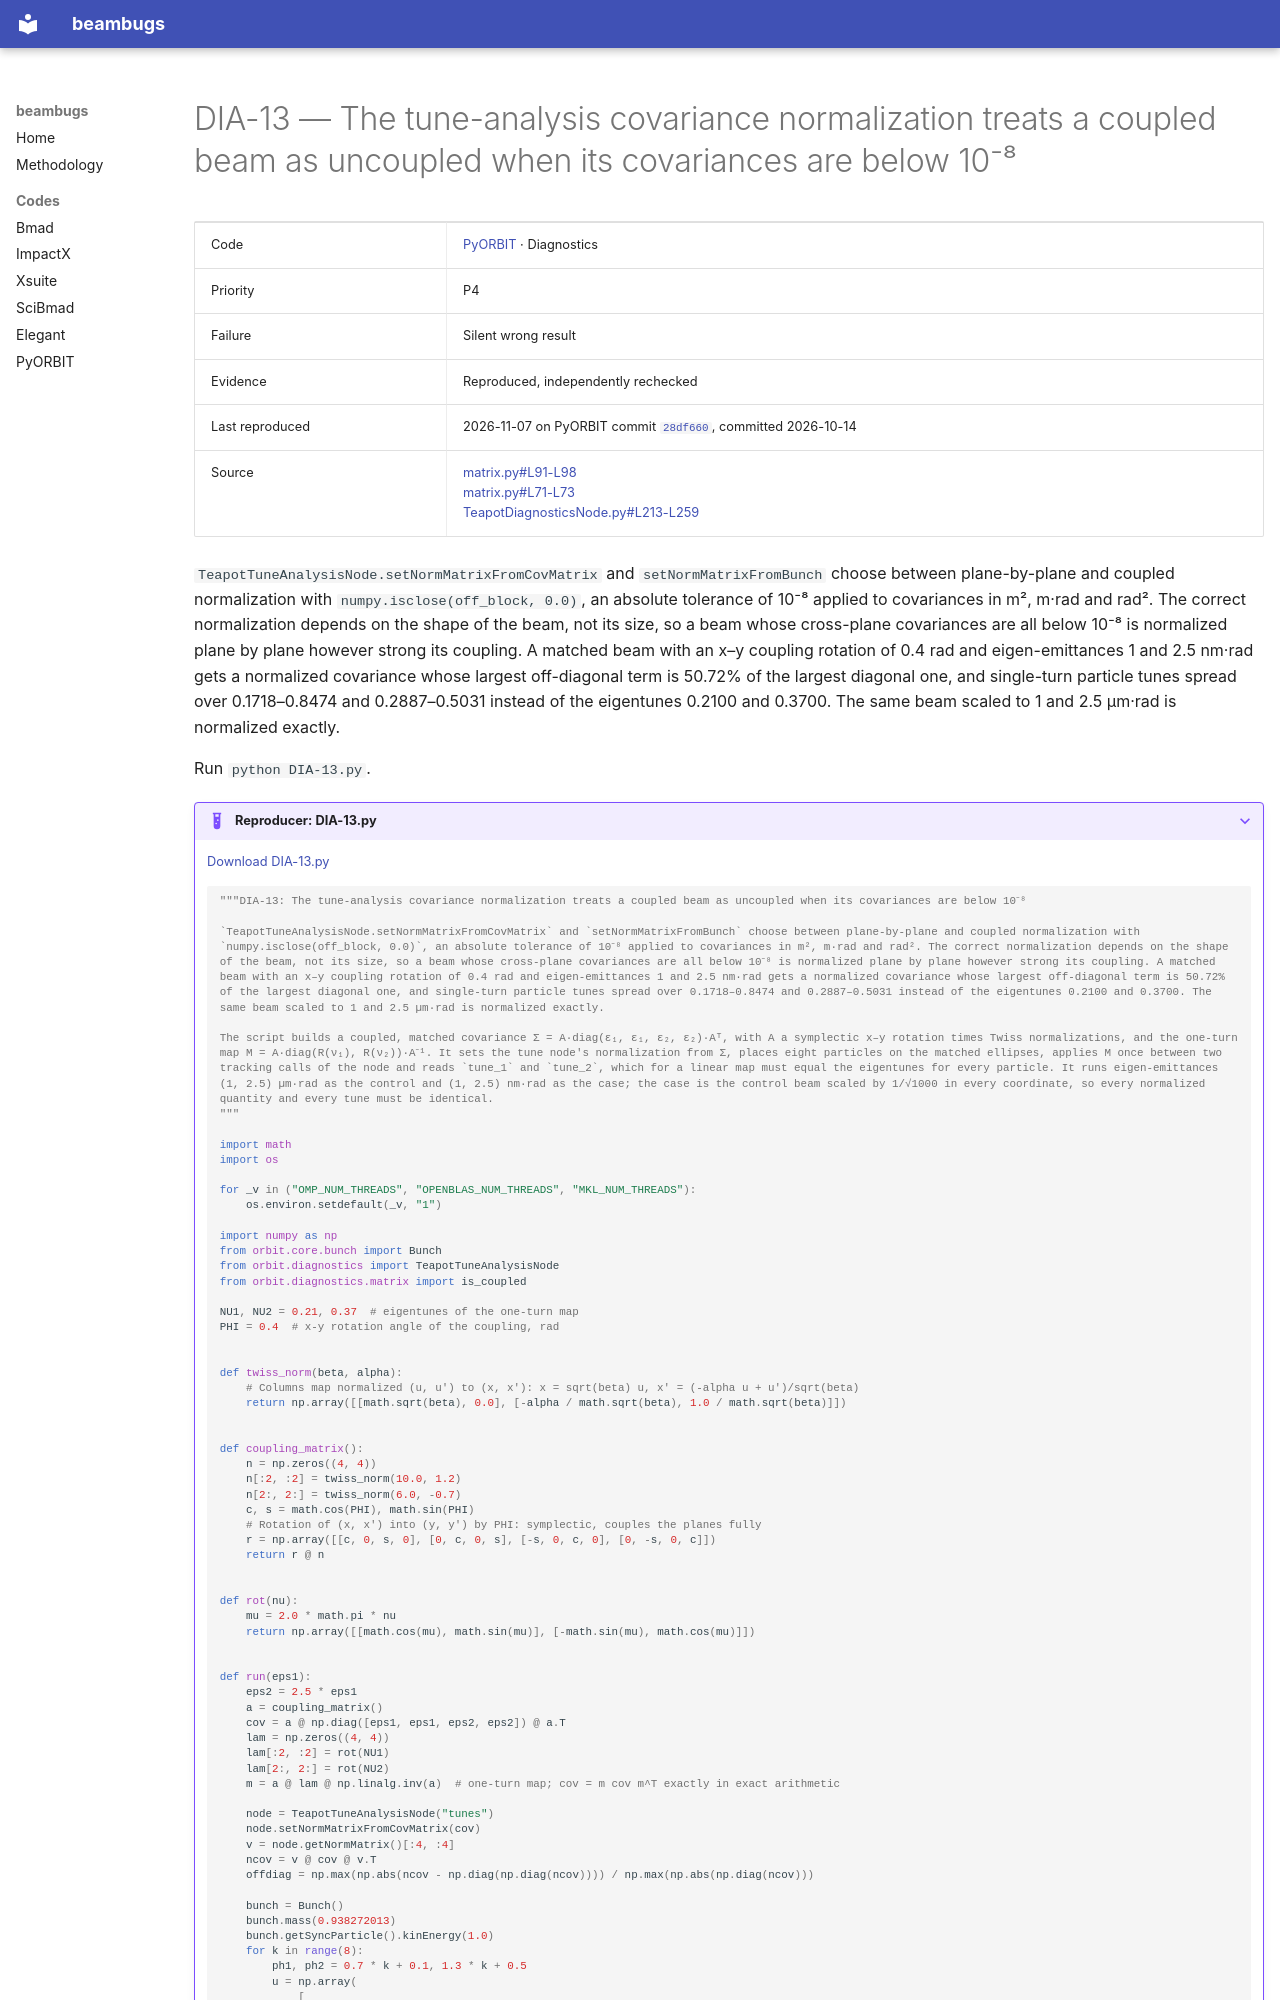

repository: nikitakuklev/beambugs · page: pyorbit/DIA-13/index.html · generator: mkdocs

---
title: "DIA-13: The tune-analysis covariance normalization treats a coupled beam as uncoupled when its covariances are below 10⁻⁸"
hide:
  - toc
---

# DIA-13 — The tune-analysis covariance normalization treats a coupled beam as uncoupled when its covariances are below 10⁻⁸

| | |
|---|---|
| Code | [PyORBIT](../index.md) · Diagnostics |
| Priority | P4 |
| Failure | Silent wrong result |
| Evidence | Reproduced, independently rechecked |
| Last reproduced | 2026-11-07 on PyORBIT commit [`28df660`](https://github.com/PyORBIT-Collaboration/PyORBIT3/commit/28df66018aeb), committed 2026-10-14 |
| Source | [matrix.py#L91-L98](https://github.com/PyORBIT-Collaboration/PyORBIT3/blob/28df66018aebe4e2b780b9747f4a2d7b8430a5c0/py/orbit/diagnostics/matrix.py#L91-L98)<br>[matrix.py#L71-L73](https://github.com/PyORBIT-Collaboration/PyORBIT3/blob/28df66018aebe4e2b780b9747f4a2d7b8430a5c0/py/orbit/diagnostics/matrix.py#L71-L73)<br>[TeapotDiagnosticsNode.py#L213-L259](https://github.com/PyORBIT-Collaboration/PyORBIT3/blob/28df66018aebe4e2b780b9747f4a2d7b8430a5c0/py/orbit/diagnostics/TeapotDiagnosticsNode.py#L213-L259) |

`TeapotTuneAnalysisNode.setNormMatrixFromCovMatrix` and `setNormMatrixFromBunch` choose between plane-by-plane and coupled normalization with `numpy.isclose(off_block, 0.0)`, an absolute tolerance of 10⁻⁸ applied to covariances in m², m·rad and rad². The correct normalization depends on the shape of the beam, not its size, so a beam whose cross-plane covariances are all below 10⁻⁸ is normalized plane by plane however strong its coupling. A matched beam with an x–y coupling rotation of 0.4 rad and eigen-emittances 1 and 2.5 nm·rad gets a normalized covariance whose largest off-diagonal term is 50.72% of the largest diagonal one, and single-turn particle tunes spread over 0.1718–0.8474 and 0.2887–0.5031 instead of the eigentunes 0.2100 and 0.3700. The same beam scaled to 1 and 2.5 µm·rad is normalized exactly.

Run `python DIA-13.py`.

??? example "Reproducer: DIA-13.py"

    [Download DIA-13.py](DIA-13.py)

    ```python
    """DIA-13: The tune-analysis covariance normalization treats a coupled beam as uncoupled when its covariances are below 10⁻⁸

    `TeapotTuneAnalysisNode.setNormMatrixFromCovMatrix` and `setNormMatrixFromBunch` choose between plane-by-plane and coupled normalization with `numpy.isclose(off_block, 0.0)`, an absolute tolerance of 10⁻⁸ applied to covariances in m², m·rad and rad². The correct normalization depends on the shape of the beam, not its size, so a beam whose cross-plane covariances are all below 10⁻⁸ is normalized plane by plane however strong its coupling. A matched beam with an x–y coupling rotation of 0.4 rad and eigen-emittances 1 and 2.5 nm·rad gets a normalized covariance whose largest off-diagonal term is 50.72% of the largest diagonal one, and single-turn particle tunes spread over 0.1718–0.8474 and 0.2887–0.5031 instead of the eigentunes 0.2100 and 0.3700. The same beam scaled to 1 and 2.5 µm·rad is normalized exactly.

    The script builds a coupled, matched covariance Σ = A·diag(ε₁, ε₁, ε₂, ε₂)·Aᵀ, with A a symplectic x–y rotation times Twiss normalizations, and the one-turn map M = A·diag(R(ν₁), R(ν₂))·A⁻¹. It sets the tune node's normalization from Σ, places eight particles on the matched ellipses, applies M once between two tracking calls of the node and reads `tune_1` and `tune_2`, which for a linear map must equal the eigentunes for every particle. It runs eigen-emittances (1, 2.5) µm·rad as the control and (1, 2.5) nm·rad as the case; the case is the control beam scaled by 1/√1000 in every coordinate, so every normalized quantity and every tune must be identical.
    """

    import math
    import os

    for _v in ("OMP_NUM_THREADS", "OPENBLAS_NUM_THREADS", "MKL_NUM_THREADS"):
        os.environ.setdefault(_v, "1")

    import numpy as np
    from orbit.core.bunch import Bunch
    from orbit.diagnostics import TeapotTuneAnalysisNode
    from orbit.diagnostics.matrix import is_coupled

    NU1, NU2 = 0.21, 0.37  # eigentunes of the one-turn map
    PHI = 0.4  # x-y rotation angle of the coupling, rad


    def twiss_norm(beta, alpha):
        # Columns map normalized (u, u') to (x, x'): x = sqrt(beta) u, x' = (-alpha u + u')/sqrt(beta)
        return np.array([[math.sqrt(beta), 0.0], [-alpha / math.sqrt(beta), 1.0 / math.sqrt(beta)]])


    def coupling_matrix():
        n = np.zeros((4, 4))
        n[:2, :2] = twiss_norm(10.0, 1.2)
        n[2:, 2:] = twiss_norm(6.0, -0.7)
        c, s = math.cos(PHI), math.sin(PHI)
        # Rotation of (x, x') into (y, y') by PHI: symplectic, couples the planes fully
        r = np.array([[c, 0, s, 0], [0, c, 0, s], [-s, 0, c, 0], [0, -s, 0, c]])
        return r @ n


    def rot(nu):
        mu = 2.0 * math.pi * nu
        return np.array([[math.cos(mu), math.sin(mu)], [-math.sin(mu), math.cos(mu)]])


    def run(eps1):
        eps2 = 2.5 * eps1
        a = coupling_matrix()
        cov = a @ np.diag([eps1, eps1, eps2, eps2]) @ a.T
        lam = np.zeros((4, 4))
        lam[:2, :2] = rot(NU1)
        lam[2:, 2:] = rot(NU2)
        m = a @ lam @ np.linalg.inv(a)  # one-turn map; cov = m cov m^T exactly in exact arithmetic

        node = TeapotTuneAnalysisNode("tunes")
        node.setNormMatrixFromCovMatrix(cov)
        v = node.getNormMatrix()[:4, :4]
        ncov = v @ cov @ v.T
        offdiag = np.max(np.abs(ncov - np.diag(np.diag(ncov)))) / np.max(np.abs(np.diag(ncov)))
